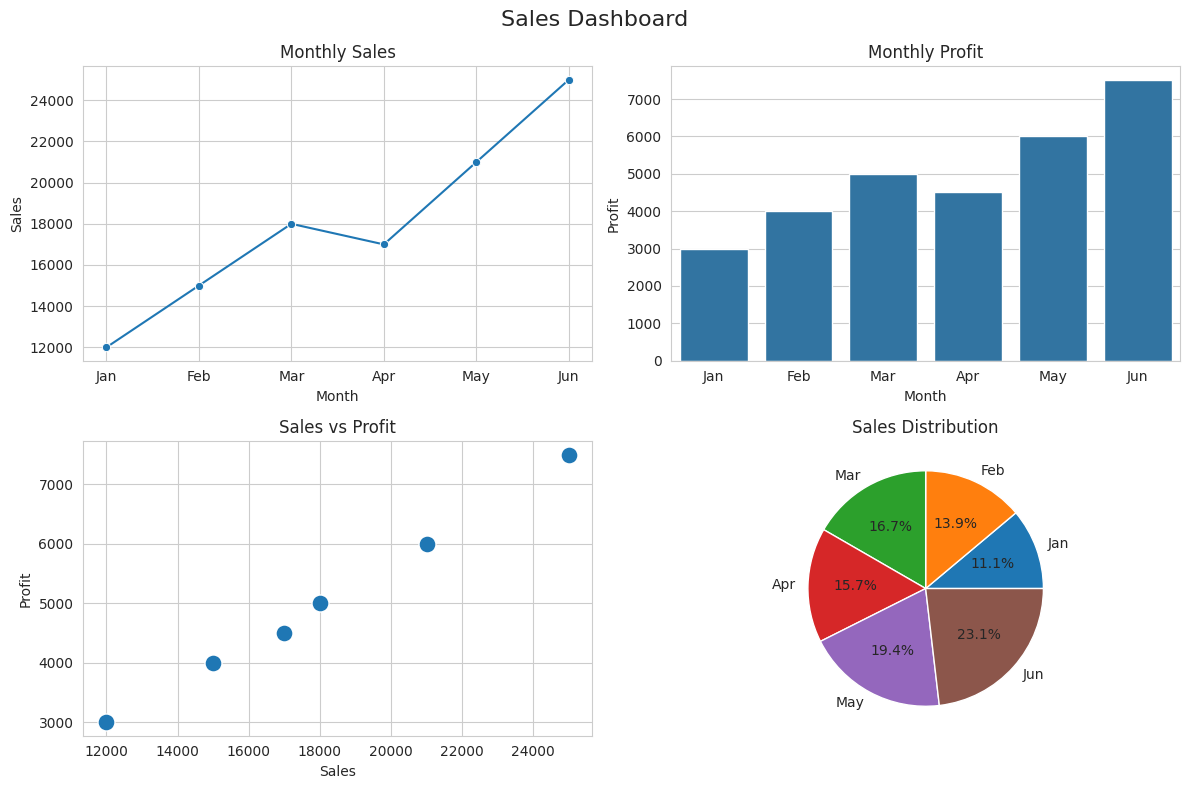

The matplotlib source for this figure:
import pandas as pd
import matplotlib.pyplot as plt
import seaborn as sns

data = {
    "Month": ["Jan", "Feb", "Mar", "Apr", "May", "Jun"],
    "Sales": [12000, 15000, 18000, 17000, 21000, 25000],
    "Profit": [3000, 4000, 5000, 4500, 6000, 7500]
}

df = pd.DataFrame(data)

sns.set_style("whitegrid")

fig, axes = plt.subplots(2, 2, figsize=(12, 8))
fig.suptitle("Sales Dashboard", fontsize=16)

sns.lineplot(
    x="Month",
    y="Sales",
    data=df,
    marker="o",
    ax=axes[0, 0]
)
axes[0, 0].set_title("Monthly Sales")

sns.barplot(
    x="Month",
    y="Profit",
    data=df,
    ax=axes[0, 1]
)
axes[0, 1].set_title("Monthly Profit")

sns.scatterplot(
    x="Sales",
    y="Profit",
    data=df,
    s=150,
    ax=axes[1, 0]
)
axes[1, 0].set_title("Sales vs Profit")

axes[1, 1].pie(
    df["Sales"],
    labels=df["Month"],
    autopct="%1.1f%%"
)
axes[1, 1].set_title("Sales Distribution")

plt.tight_layout()
plt.show()
